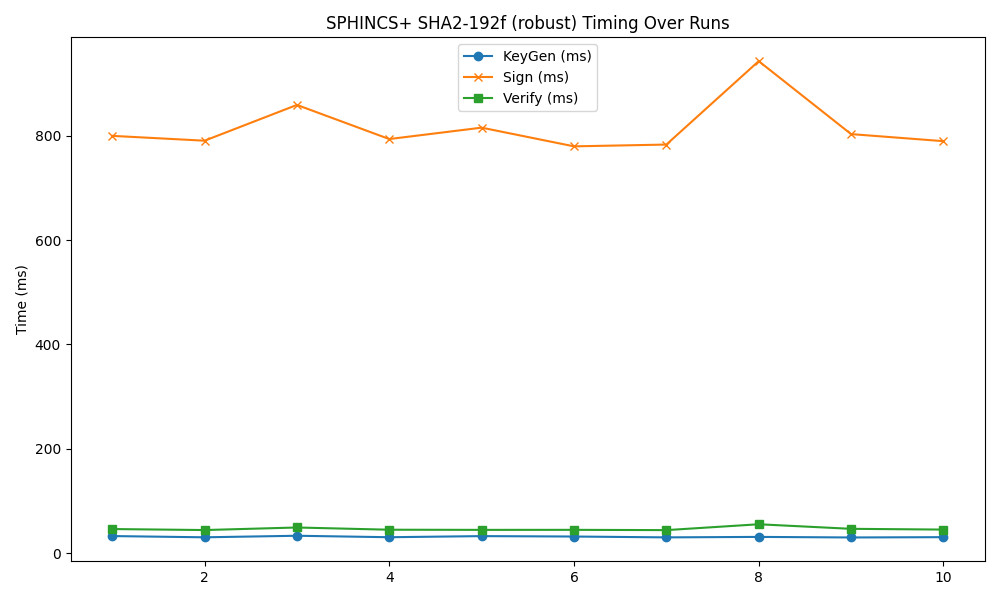

Source data for this figure (header and first rows):
timestamp, mode, keygen, sign, verify
2025-04-21 17:53:19, 192f, 32.94, 799.8, 46.39
2025-04-21 17:53:21, 192f, 30.56, 790.5, 44.46
2025-04-21 17:53:22, 192f, 33.53, 859, 49.36
2025-04-21 17:53:24, 192f, 30.72, 793.6, 45.1
2025-04-21 17:53:26, 192f, 32.84, 815.5, 44.79
2025-04-21 17:53:27, 192f, 32.04, 779.7, 44.85
2025-04-21 17:53:27, 192f, 30.43, 783.1, 44.33
2025-04-21 17:53:28, 192f, 31.33, 942.9, 55.55
2025-04-21 17:53:30, 192f, 30.26, 803.1, 46.81
2025-04-21 17:53:32, 192f, 30.83, 789.6, 45.35
